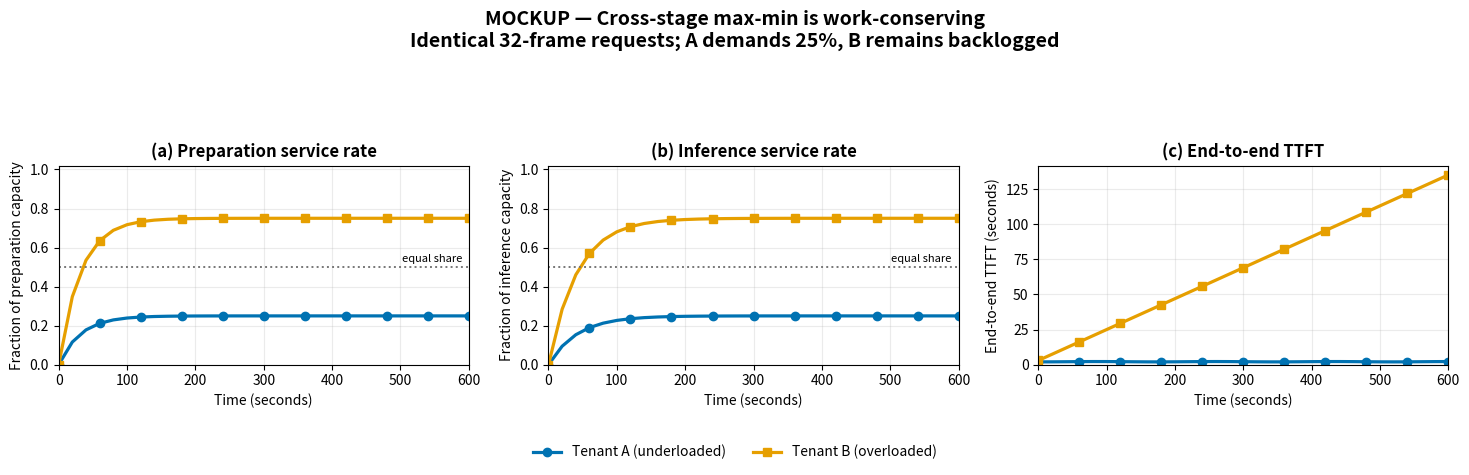

Generate this figure with matplotlib:
#!/usr/bin/env python3
"""Mock up cross-stage work conservation for two tenants."""

from pathlib import Path

import matplotlib.pyplot as plt
import numpy as np


def ramp(time_s: np.ndarray, target: float, tau: float = 32.0) -> np.ndarray:
    return target * (1.0 - np.exp(-time_s / tau))


def main() -> None:
    time_s = np.arange(0, 601, 20, dtype=float)
    blue = "#0072b2"
    orange = "#e69f00"

    # Tenant A demands only 25% of each stage; overloaded Tenant B consumes
    # the remaining 75%. Values are illustrative and not measurements.
    prep_a = ramp(time_s, 0.25)
    prep_b = ramp(time_s, 0.75)
    infer_a = ramp(time_s, 0.25, tau=42.0)
    infer_b = ramp(time_s, 0.75, tau=42.0)
    ttft_a = 2.0 + 0.25 * np.sin(time_s / 55.0) ** 2
    ttft_b = 3.0 + 0.22 * time_s

    panels = [
        (
            "(a) Preparation service rate",
            prep_a,
            prep_b,
            "Fraction of preparation capacity",
            (0, 1.02),
        ),
        (
            "(b) Inference service rate",
            infer_a,
            infer_b,
            "Fraction of inference capacity",
            (0, 1.02),
        ),
        (
            "(c) End-to-end TTFT",
            ttft_a,
            ttft_b,
            "End-to-end TTFT (seconds)",
            (0, None),
        ),
    ]

    fig, axes = plt.subplots(1, 3, figsize=(14.8, 4.4), sharex=True)
    for ax, (title, tenant_a, tenant_b, ylabel, ylim) in zip(axes, panels):
        ax.plot(
            time_s,
            tenant_a,
            "o-",
            markevery=3,
            color=blue,
            linewidth=2.3,
            label="Tenant A (underloaded)",
        )
        ax.plot(
            time_s,
            tenant_b,
            "s-",
            markevery=3,
            color=orange,
            linewidth=2.3,
            label="Tenant B (overloaded)",
        )
        ax.set_title(title, fontweight="bold")
        ax.set_xlabel("Time (seconds)")
        ax.set_ylabel(ylabel)
        ax.set_xlim(0, 600)
        ax.set_ylim(*ylim)
        ax.grid(alpha=0.25)

    axes[0].axhline(0.5, color="#777777", linestyle=":", linewidth=1.4)
    axes[1].axhline(0.5, color="#777777", linestyle=":", linewidth=1.4)
    axes[0].text(590, 0.515, "equal share", ha="right", va="bottom", fontsize=8)
    axes[1].text(590, 0.515, "equal share", ha="right", va="bottom", fontsize=8)

    handles, labels = axes[0].get_legend_handles_labels()
    fig.legend(
        handles,
        labels,
        loc="lower center",
        bbox_to_anchor=(0.5, -0.01),
        ncol=2,
        frameon=False,
    )
    fig.suptitle(
        "MOCKUP — Cross-stage max-min is work-conserving\n"
        "Identical 32-frame requests; A demands 25%, B remains backlogged",
        y=1.04,
        fontsize=14,
        fontweight="bold",
    )
    fig.tight_layout(rect=(0, 0.10, 1, 0.90))

    output = Path("analysis/figures/work_conservation_two_tenant_mockup")
    output.parent.mkdir(parents=True, exist_ok=True)
    fig.savefig(output.with_suffix(".png"), dpi=220, bbox_inches="tight")
    fig.savefig(output.with_suffix(".pdf"), bbox_inches="tight")
    plt.close(fig)
    print(output.with_suffix(".png"))
    print(output.with_suffix(".pdf"))


if __name__ == "__main__":
    main()
